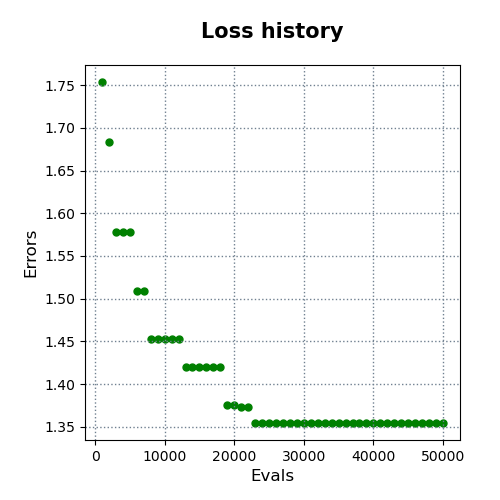

The table this chart was drawn from, first rows:
evals, errors
1000, 1.754
2000, 1.683
3000, 1.578
4000, 1.578
5000, 1.578
6000, 1.509
7000, 1.509
8000, 1.453
9000, 1.453
10000, 1.453
11000, 1.453
12000, 1.453
13000, 1.421
14000, 1.421
15000, 1.421
16000, 1.421
17000, 1.42
18000, 1.42
19000, 1.376
20000, 1.376
21000, 1.373
22000, 1.373
23000, 1.355
24000, 1.355
25000, 1.355
26000, 1.355
27000, 1.355
28000, 1.355
29000, 1.355
30000, 1.355
31000, 1.355
32000, 1.355
33000, 1.355
34000, 1.355
35000, 1.355
36000, 1.355
37000, 1.355
38000, 1.355
39000, 1.355
40000, 1.355
41000, 1.355
42000, 1.355
43000, 1.355
44000, 1.355
45000, 1.355
46000, 1.355
47000, 1.355
48000, 1.355
49000, 1.355
50000, 1.355
